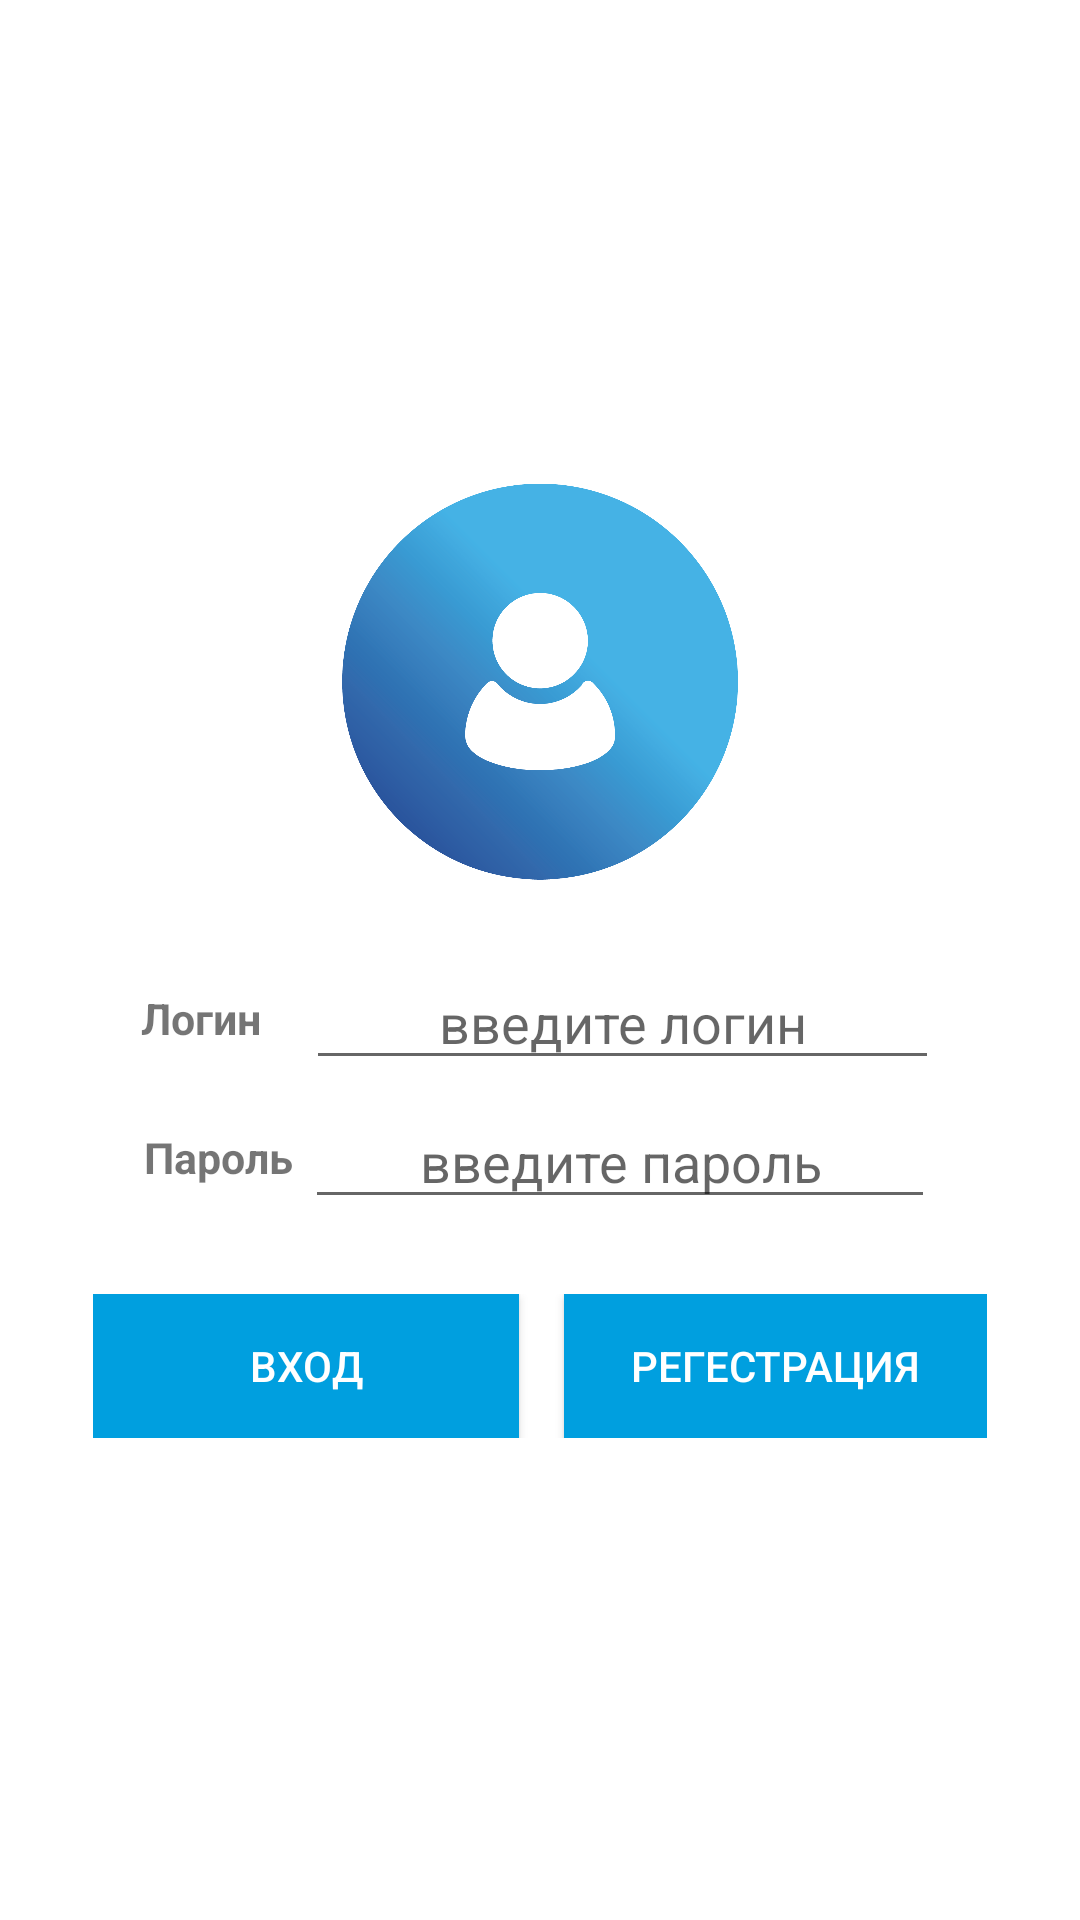

Write the Android layout XML for this screen, with the resource values it uses.
<!-- AndroidManifest.xml: application theme Theme.FmeechCOMPANY -->
<!-- res/layout/activity_main.xml -->
<?xml version="1.0" encoding="utf-8"?>
<LinearLayout xmlns:android="http://schemas.android.com/apk/res/android"
    xmlns:app="http://schemas.android.com/apk/res-auto"
    xmlns:tools="http://schemas.android.com/tools"
    android:layout_width="match_parent"
    android:layout_height="match_parent"
    tools:context=".MainActivity"
    android:orientation="vertical"
    android:gravity="center">

    <ImageView
        android:layout_width="132dp"
        android:layout_height="133dp"
        android:layout_marginBottom="25dp"
        android:src="@drawable/avotiz" />
    <LinearLayout
        android:layout_width="match_parent"
        android:layout_height="wrap_content"
        android:orientation="horizontal"
        android:gravity="center"
        >

        <TextView
            android:layout_width="51dp"
            android:layout_height="wrap_content"
            android:textSize="7pt"
            android:textStyle="bold"
            android:text="Логин"
            android:id="@+id/ll"
            android:layout_marginRight="4dp"/>

        <EditText
            android:id="@+id/login"
            android:layout_width="211dp"
            android:layout_height="wrap_content"
            android:hint="введите логин"
            android:textAlignment="center"/>
</LinearLayout>

    <LinearLayout
        android:layout_width="match_parent"
        android:layout_height="wrap_content"
        android:orientation="horizontal"
        android:gravity="center"
        android:layout_marginTop="5dp"
        >

        <TextView
            android:layout_width="wrap_content"
            android:layout_height="wrap_content"
            android:text="Пароль"
            android:textSize="7pt"
            android:textStyle="bold"
            android:layout_marginRight="4dp"/>

        <EditText
            android:id="@+id/password"
            android:layout_width="210dp"
            android:layout_height="wrap_content"
            android:hint="введите пароль"
            android:inputType="textPassword"
            android:textAlignment="center" />
    </LinearLayout>

    <LinearLayout
        android:layout_width="wrap_content"
        android:layout_height="wrap_content"
        android:orientation="horizontal"
        android:layout_marginTop="25dp">

        <Button
            android:id="@+id/sign_in"
            android:layout_width="142dp"
            android:layout_height="match_parent"
            android:layout_marginRight="15dp"
            android:background="@color/button"
            android:onClick="da"
            android:text="Вход"
            android:textColor="@color/white" />

        <Button
            android:id="@+id/registration"
            android:layout_width="141dp"
            android:layout_height="wrap_content"
            android:background="@color/button"
            android:text="Регестрация"
            android:textColor="@color/white"
            android:onClick="net"
          />

    </LinearLayout>
</LinearLayout>
<!-- resources referenced by this layout -->
<resources>
  <color name="button">#009fdf</color>
  <color name="white">#ffffff</color>
  <!-- drawable avotiz: png bitmap (drawable-v24, 106312 bytes) -->
  <style name="Theme.FmeechCOMPANY" parent="Theme.MaterialComponents.DayNight.DarkActionBar">
          
          <item name="colorPrimary">@color/colorPrimary</item>
          <item name="colorPrimaryVariant">@color/colorPrimary</item>
          <item name="colorOnPrimary">@color/white</item>
          
          <item name="colorSecondary">@color/colorPrimary</item>
          <item name="colorSecondaryVariant">@color/colorPrimary</item>
          <item name="colorOnSecondary">@color/black</item>
          
          <item name="android:statusBarColor" tools:targetApi="l">?attr/colorPrimaryVariant</item>
          
      </style>
  <color name="colorPrimary">#008577</color>
  <color name="black">#000000</color>
</resources>
